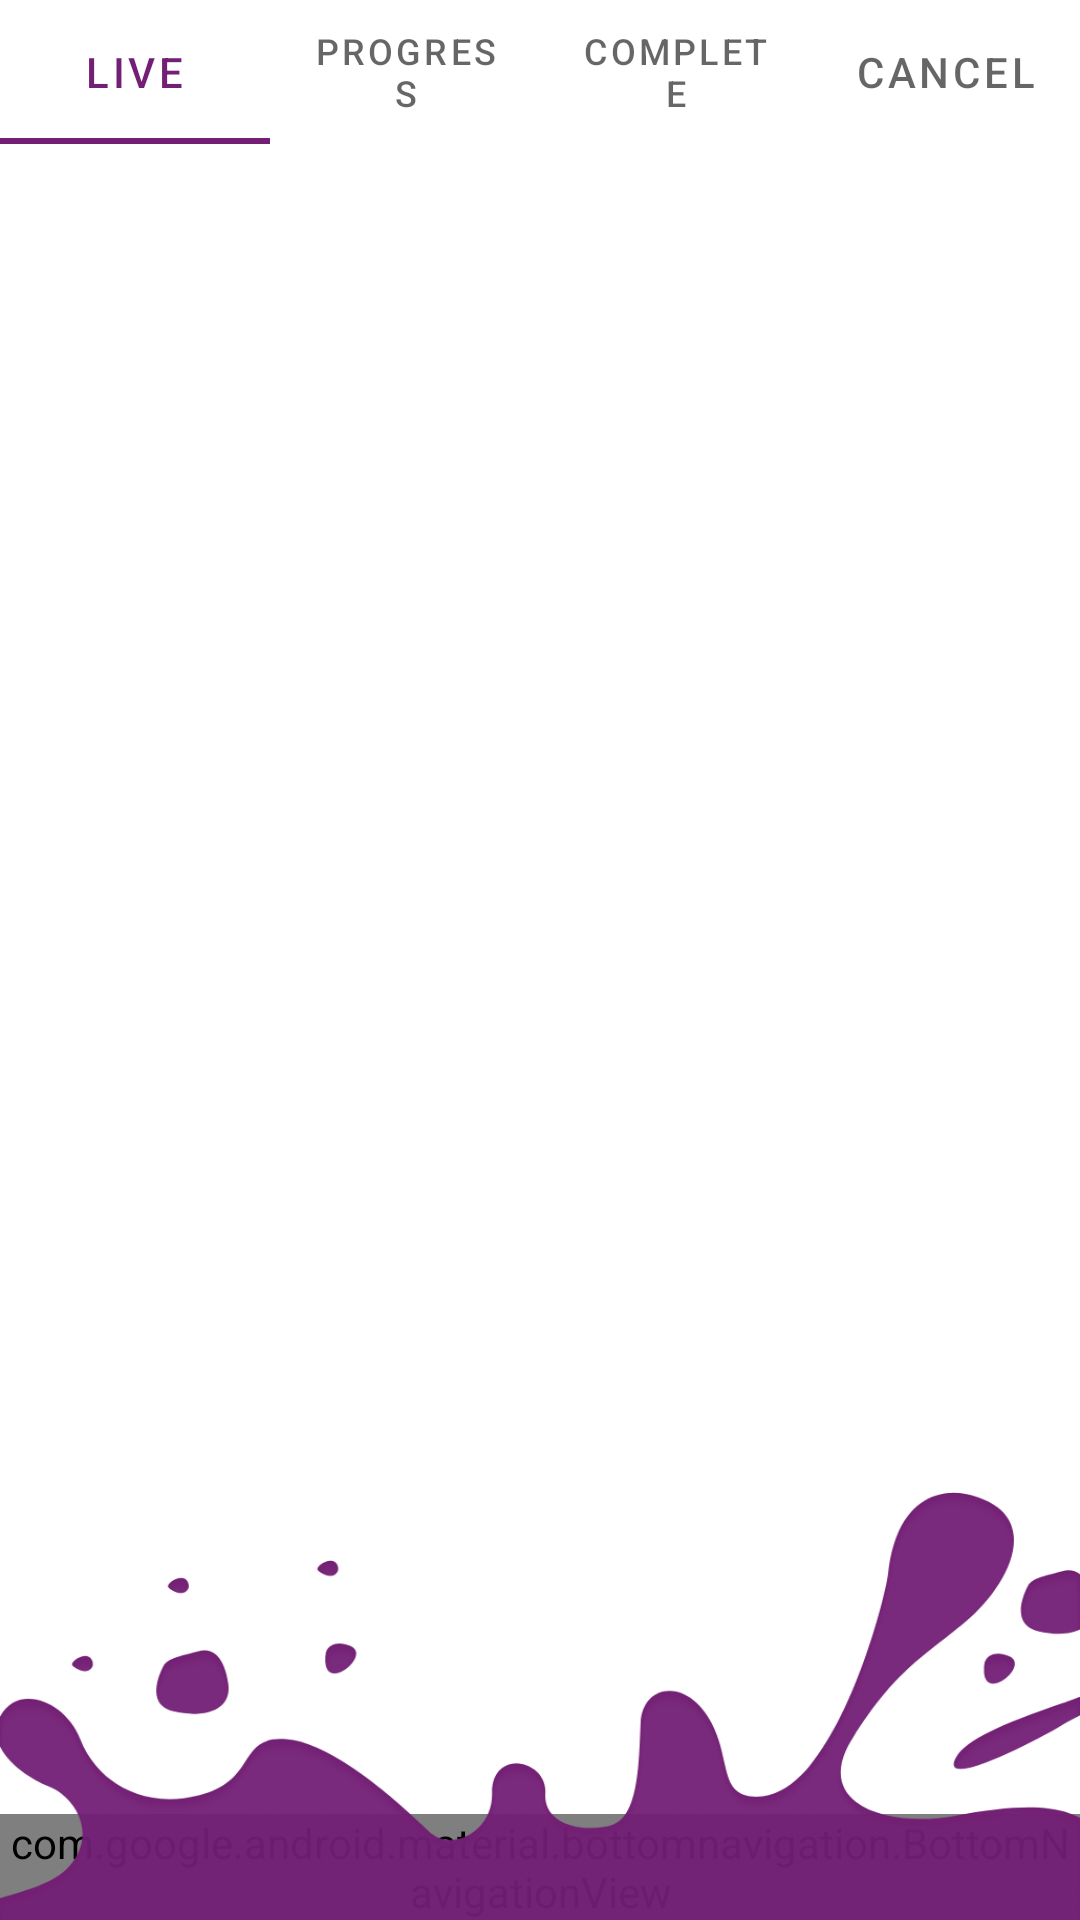

Produce the Android XML layout that renders to this screen, including the resource entries it uses.
<!-- AndroidManifest.xml: application theme Theme.Fikzar -->
<!-- res/layout/activity_handyman_jobs.xml -->
<?xml version="1.0" encoding="UTF-8"?>
<RelativeLayout xmlns:android="http://schemas.android.com/apk/res/android"
    xmlns:app="http://schemas.android.com/apk/res-auto"
    xmlns:tools="http://schemas.android.com/tools"
    android:layout_width="match_parent"
    android:layout_height="match_parent"
    tools:context=".handyman.HandymanJobs">


    <com.google.android.material.tabs.TabLayout
        android:layout_height="wrap_content"
        android:layout_width="match_parent">

        <com.google.android.material.tabs.TabItem
            android:layout_width="wrap_content"
            android:layout_height="wrap_content"
            android:text="Live" />

        <com.google.android.material.tabs.TabItem
            android:layout_width="wrap_content"
            android:layout_height="wrap_content"
            android:text="Progress" />


        <com.google.android.material.tabs.TabItem
            android:layout_width="wrap_content"
            android:layout_height="wrap_content"
            android:text="Complete" />


        <com.google.android.material.tabs.TabItem
            android:layout_width="wrap_content"
            android:layout_height="wrap_content"
            android:text="Cancel" />
    </com.google.android.material.tabs.TabLayout>

    <com.google.android.material.bottomnavigation.BottomNavigationView
        android:id="@+id/bottom_navigation"
        android:layout_width="match_parent"
        android:layout_height="wrap_content"
        android:layout_alignParentBottom="true"
        app:itemBackground="@color/PurpleFik_1"
        app:itemIconTint="@drawable/selector"
        app:itemTextColor="@drawable/selector"
        app:menu="@menu/handyman_menu_navigation" />

    
    <ImageView
        android:layout_width="wrap_content"
        android:layout_height="match_parent"
        android:scaleType="fitXY"
        android:src="@drawable/bottom_app_bar" />

</RelativeLayout>
<!-- resources referenced by this layout -->
<resources>
  <color name="PurpleFik_1">#721f75</color>
  <!-- drawable bottom_app_bar: png bitmap (drawable, 60055 bytes) -->
  <!-- drawable selector (drawable) -->
  <?xml version="1.0" encoding="utf-8"?>
  <selector xmlns:android="http://schemas.android.com/apk/res/android">
  
      <item
          android:state_selected="true"
          android:color="@color/WhiteFik"/>
      <item
          android:state_selected="false"
          android:color="@color/BlackFik"/>
  </selector>
  <style name="Theme.Fikzar" parent="Theme.MaterialComponents.Light.NoActionBar">
          
          <item name="colorPrimary">@color/PurpleFik_1</item>
          <item name="colorPrimaryVariant">@color/PurpleFik_2</item>
          <item name="colorOnPrimary">@color/PurpleFik_3</item>
          
          <item name="colorSecondary">@color/PurpleFik_2</item>
          <item name="colorSecondaryVariant">@color/PurpleFik_2</item>
          <item name="colorOnSecondary">@color/BlackFik</item>
          
          <item name="android:statusBarColor" tools:targetApi="l">?attr/colorPrimaryVariant</item>
          
      </style>
  <color name="WhiteFik">#ffffff</color>
  <color name="BlackFik">#000000</color>
  <color name="PurpleFik_2">#721f73</color>
  <color name="PurpleFik_3">#721f71</color>
</resources>
